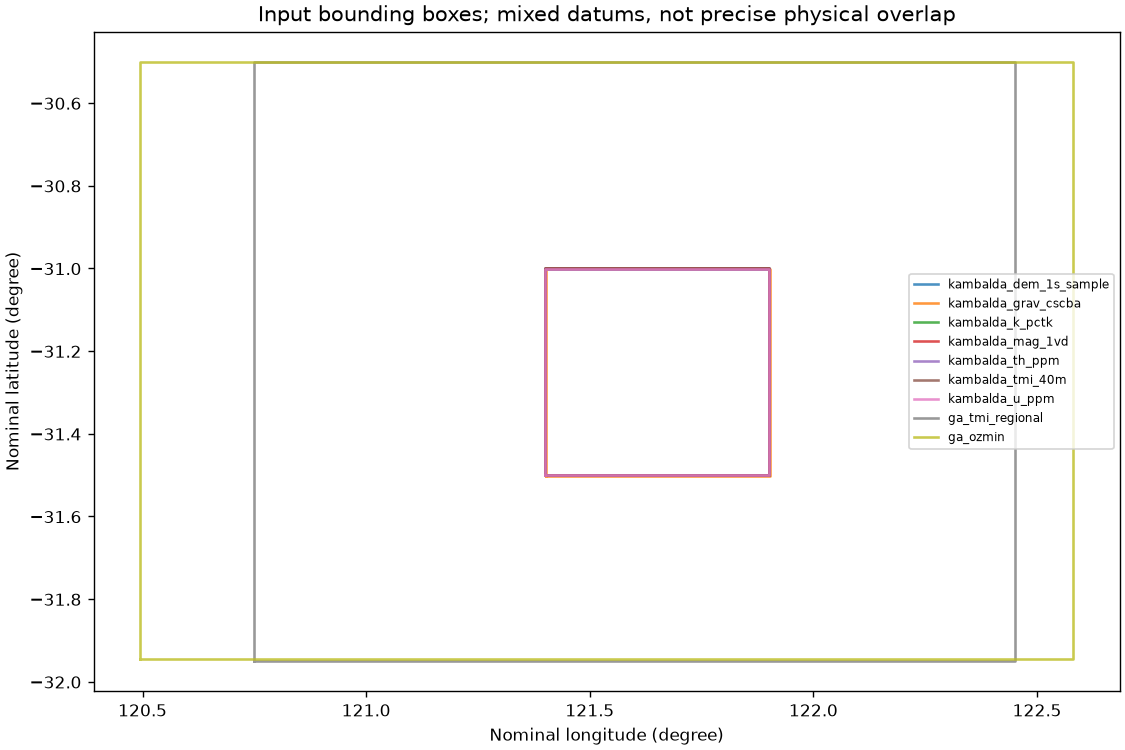

Data behind this chart, as committed beside it:
longitude, latitude, file
121.4, -31.5, kambalda_dem_1s_sample
121.4, -31.0, kambalda_dem_1s_sample
121.9, -31.0, kambalda_dem_1s_sample
121.9, -31.5, kambalda_dem_1s_sample
121.4, -31.5, kambalda_dem_1s_sample
121.4, -31.5, kambalda_grav_cscba
121.4, -31, kambalda_grav_cscba
121.9, -31, kambalda_grav_cscba
121.9, -31.5, kambalda_grav_cscba
121.4, -31.5, kambalda_grav_cscba
121.4, -31.5, kambalda_k_pctk
121.4, -31, kambalda_k_pctk
121.9, -31, kambalda_k_pctk
121.9, -31.5, kambalda_k_pctk
121.4, -31.5, kambalda_k_pctk
121.4, -31.5, kambalda_mag_1vd
121.4, -31, kambalda_mag_1vd
121.9, -31, kambalda_mag_1vd
121.9, -31.5, kambalda_mag_1vd
121.4, -31.5, kambalda_mag_1vd
121.4, -31.5, kambalda_th_ppm
121.4, -31, kambalda_th_ppm
121.9, -31, kambalda_th_ppm
121.9, -31.5, kambalda_th_ppm
121.4, -31.5, kambalda_th_ppm
121.4, -31.5, kambalda_tmi_40m
121.4, -31, kambalda_tmi_40m
121.9, -31, kambalda_tmi_40m
121.9, -31.5, kambalda_tmi_40m
121.4, -31.5, kambalda_tmi_40m
121.4, -31.5, kambalda_u_ppm
121.4, -31, kambalda_u_ppm
121.9, -31, kambalda_u_ppm
121.9, -31.5, kambalda_u_ppm
121.4, -31.5, kambalda_u_ppm
120.7, -31.95, ga_tmi_regional
120.7, -30.5, ga_tmi_regional
122.4, -30.5, ga_tmi_regional
122.4, -31.95, ga_tmi_regional
120.7, -31.95, ga_tmi_regional
120.5, -31.95, ga_ozmin
120.5, -30.5, ga_ozmin
122.6, -30.5, ga_ozmin
122.6, -31.95, ga_ozmin
120.5, -31.95, ga_ozmin
